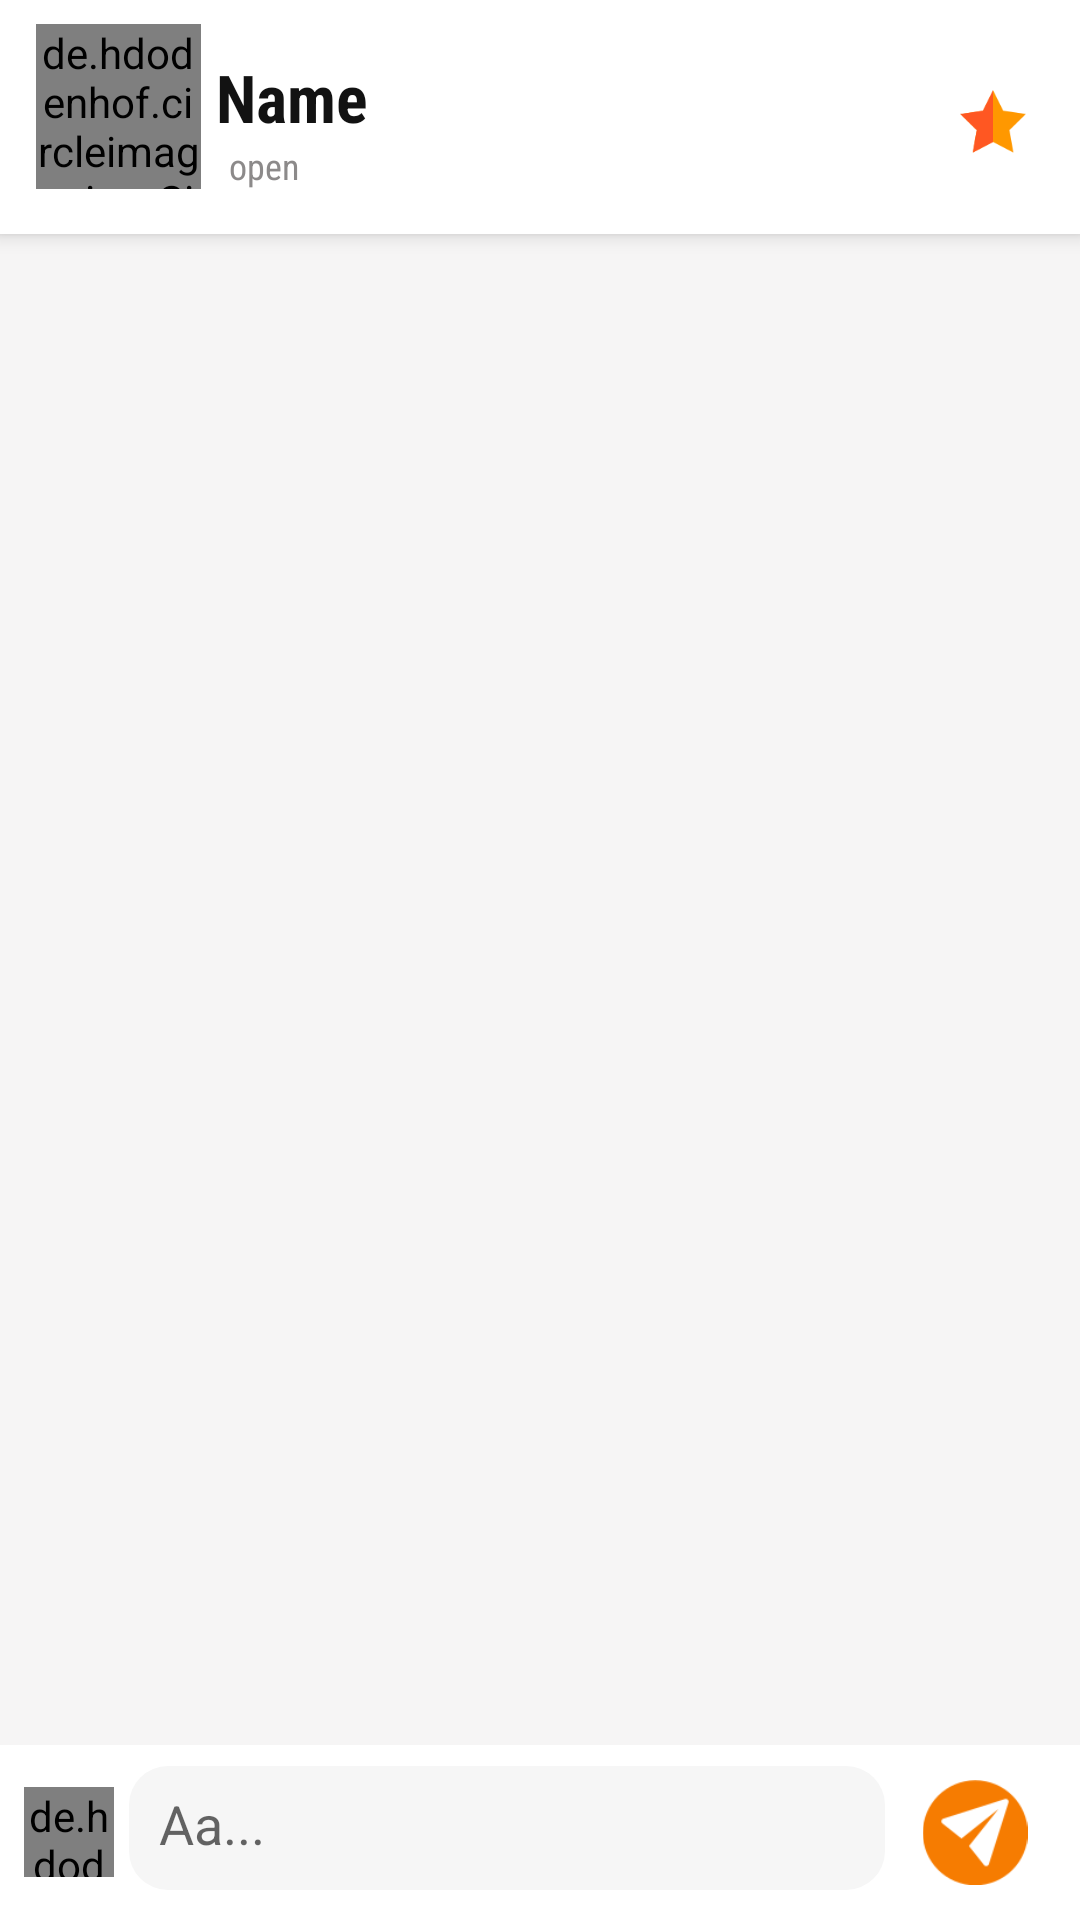

Here is an Android app screen rendered from its layout file. Give the layout XML and the strings, colors and styles it references.
<!-- AndroidManifest.xml: application theme AppTheme -->
<!-- res/layout/activity_chat.xml -->
<?xml version="1.0" encoding="utf-8"?>
<androidx.coordinatorlayout.widget.CoordinatorLayout xmlns:android="http://schemas.android.com/apk/res/android"
    xmlns:app="http://schemas.android.com/apk/res-auto"
    xmlns:tools="http://schemas.android.com/tools"
    android:layout_width="match_parent"
    android:layout_height="match_parent"
    android:background="@color/custom_white_2"
    tools:context=".ChatActivity">

    <com.google.android.material.appbar.AppBarLayout
        android:id="@+id/toolbar"
        android:layout_gravity="top"
        android:layout_width="match_parent"
        android:layout_height="wrap_content"
        android:gravity="start"
        android:background="@color/white">

        <LinearLayout
            android:layout_width="match_parent"
            android:layout_height="wrap_content"
            android:layout_gravity="center"
            android:orientation="vertical"
            android:padding="5dp"
            android:weightSum="3"
            android:gravity="center"
            tools:layout_editor_absoluteY="122dp">

            <RelativeLayout
                android:layout_width="match_parent"
                android:layout_height="65dp"
                android:orientation="horizontal"
                android:layout_marginTop="3dp"
                android:layout_marginStart="7dp"
                android:layout_marginEnd="7dp"
                android:gravity="center"
                android:weightSum="2">


                <de.hdodenhof.circleimageview.CircleImageView
                    android:id="@+id/avatar"
                    android:layout_width="55dp"
                    android:layout_height="55dp"
                    android:layout_alignParentTop="true"
                    android:layout_alignParentStart="true"
                    android:src="@drawable/user_2"/>

                <LinearLayout
                    android:layout_width="match_parent"
                    android:layout_height="match_parent"
                    android:orientation="vertical"
                    android:layout_centerVertical="true"
                    android:layout_toEndOf="@+id/avatar"
                    android:layout_toStartOf="@+id/rate"
                    android:layout_marginStart="5dp"
                    android:gravity="center">

                    <TextView
                        android:id="@+id/storeName"
                        android:layout_width="match_parent"
                        android:layout_height="wrap_content"
                        android:fontFamily="sans-serif-condensed"
                        android:text="Name"
                        android:textAlignment="viewStart"
                        android:textColor="@color/black"
                        android:textSize="22sp"
                        android:textStyle="bold"
                        tools:ignore="DuplicateIds,RtlCompat"/>

                    <TextView
                        android:id="@+id/status"
                        android:layout_width="match_parent"
                        android:layout_height="wrap_content"
                        android:layout_marginStart="3dp"
                        android:fontFamily="sans-serif-condensed"
                        android:text="open"
                        android:textAlignment="viewStart"
                        android:textColor="@color/custom_black"
                        android:textSize="12sp"
                        android:textStyle="normal"
                        tools:ignore="DuplicateIds,RtlCompat"/>

                </LinearLayout>

                <ImageView
                    android:id="@+id/rate"
                    android:layout_width="25dp"
                    android:layout_height="25dp"
                    android:layout_marginTop="5dp"
                    android:layout_centerVertical="true"
                    android:layout_alignParentEnd="true"
                    android:src="@drawable/star"
                    android:layout_marginStart="5dp"
                    android:layout_marginEnd="5dp"/>


            </RelativeLayout>

        </LinearLayout>

    </com.google.android.material.appbar.AppBarLayout>

    <androidx.core.widget.NestedScrollView
        android:layout_width="match_parent"
        android:layout_height="match_parent"
        android:fillViewport="true"
        app:layout_behavior="@string/appbar_scrolling_view_behavior">

        <RelativeLayout
            android:layout_below="@id/toolbar"
            android:layout_width="match_parent"
            android:layout_height="match_parent">

            <androidx.recyclerview.widget.RecyclerView
                android:layout_width="match_parent"
                android:layout_height="match_parent"
                android:layout_above="@+id/bottom"
                android:id="@+id/recyclerView"
                android:orientation="vertical"/>

            <RelativeLayout
                android:id="@+id/ratingLayout"
                android:layout_width="match_parent"
                android:layout_height="match_parent"
                android:layout_above="@+id/bottom"
                android:visibility="gone"
                android:background="@color/test">

                <androidx.cardview.widget.CardView
                    android:id="@+id/box"
                    android:layout_width="match_parent"
                    android:layout_height="200dp"
                    android:layout_marginStart="35dp"
                    android:layout_marginEnd="35dp"
                    android:layout_marginBottom="-13dp"
                    app:cardCornerRadius="7dp"
                    android:layout_centerInParent="true"
                    tools:ignore="MissingConstraints">

                    <RelativeLayout
                        android:layout_width="match_parent"
                        android:layout_height="match_parent"
                        android:background="@drawable/one">

                        <TextView
                            android:id="@+id/ratingTitle"
                            android:layout_width="match_parent"
                            android:layout_height="wrap_content"
                            android:layout_alignParentTop="true"
                            android:layout_marginTop="20dp"
                            android:layout_marginBottom="20dp"
                            android:fontFamily="sans-serif-condensed"
                            android:text="Rate Name"
                            android:autoSizeTextType="uniform"
                            android:textAlignment="center"
                            android:textColor="@color/orange"
                            android:textSize="28sp"
                            android:textStyle="bold"
                            tools:ignore="DuplicateIds,RtlCompat"/>

                        <RatingBar
                            android:layout_below="@+id/ratingTitle"
                            android:id="@+id/ratingBar"
                            android:layout_width="wrap_content"
                            android:layout_height="wrap_content"
                            android:layout_centerHorizontal="true"
                            android:layout_marginTop="10dp"
                            android:rating="2" />

                    </RelativeLayout>

                </androidx.cardview.widget.CardView>

                <Button
                    android:id="@+id/ratingButton"
                    android:layout_width="200dp"
                    android:layout_height="wrap_content"
                    android:layout_centerHorizontal="true"
                    android:layout_below="@+id/box"
                    android:elevation="3dp"
                    android:background="@drawable/button_border_2"
                    android:padding="10dp"
                    android:text="Submit"
                    android:textColor="@color/white"
                    android:textSize="20sp"
                    android:textStyle="bold"/>


            </RelativeLayout>

            <RelativeLayout
                android:id="@+id/bottom"
                android:visibility="visible"
                android:layout_width="match_parent"
                android:layout_height="wrap_content"
                android:paddingTop="7dp"
                android:paddingStart="3dp"
                android:paddingEnd="10dp"
                android:paddingBottom="10dp"
                android:layout_alignParentBottom="true"
                android:orientation="horizontal"
                android:background="@color/white"
                android:gravity="start">

                <de.hdodenhof.circleimageview.CircleImageView
                    android:id="@+id/avatar2"
                    android:layout_width="30dp"
                    android:layout_height="30dp"
                    android:layout_alignParentStart="true"
                    android:layout_centerVertical="true"
                    android:layout_marginStart="5dp"
                    android:src="@drawable/user_2"/>

                <EditText
                    android:layout_width="match_parent"
                    android:layout_height="wrap_content"
                    android:id="@+id/message"
                    android:layout_toEndOf="@+id/avatar2"
                    android:layout_toStartOf="@+id/send"
                    android:layout_marginStart="5dp"
                    android:layout_marginEnd="5dp"
                    android:paddingTop="7dp"
                    android:paddingBottom="10dp"
                    android:paddingStart="10dp"
                    android:paddingEnd="7dp"
                    android:background="@drawable/text_border_9"
                    android:inputType="text"
                    android:textColor="#686868"
                    android:textAlignment="viewStart"
                    android:hint="Aa..."/>

                <ImageView
                    android:id="@+id/send"
                    android:layout_width="40dp"
                    android:layout_height="35dp"
                    android:layout_alignParentEnd="true"
                    android:layout_centerVertical="true"
                    android:layout_marginStart="5dp"
                    android:layout_marginEnd="5dp"
                    android:src="@drawable/send_4"/>

            </RelativeLayout>

        </RelativeLayout>

    </androidx.core.widget.NestedScrollView>

</androidx.coordinatorlayout.widget.CoordinatorLayout>
<!-- resources referenced by this layout -->
<resources>
  <color name="black">#121212</color>
  <color name="custom_black">#8C8A8A</color>
  <color name="custom_white_2">#F6F5F5</color>
  <color name="orange">#FF9800</color>
  <color name="test">#1306091B</color>
  <color name="white">#FFFFFF</color>
  <!-- drawable send_4: png bitmap (drawable, 3404 bytes) -->
  <!-- drawable star: png bitmap (drawable, 2113 bytes) -->
  <!-- drawable text_border_9 (drawable) -->
  <?xml version="1.0" encoding="utf-8"?>
  <shape xmlns:android="http://schemas.android.com/apk/res/android">
  
      <stroke
          android:width="0.0dp"
          android:color="#C3C4C8"/>
  
  
      <solid
          android:color="@color/custom_white_3"/>
  
  
      <corners
          android:radius="13dp"/>
  
  </shape>
  <style name="AppTheme" parent="Theme.AppCompat.Light.NoActionBar">
          
          <item name="colorPrimary">@color/orange</item>
          <item name="colorPrimaryDark">@color/dark_orange</item>
          <item name="colorAccent">@color/orange</item>
          <item name="android:navigationBarColor">@color/white</item>
          <item name="android:statusBarColor">@color/transparent</item>
          <item name="android:windowTranslucentStatus">false</item>
          <item name="android:windowTranslucentNavigation">false</item>
      </style>
  <color name="custom_white_3">#f6f6f6</color>
  <color name="dark_orange">#FF5722</color>
  <color name="transparent">#00FFFFFF</color>
</resources>
